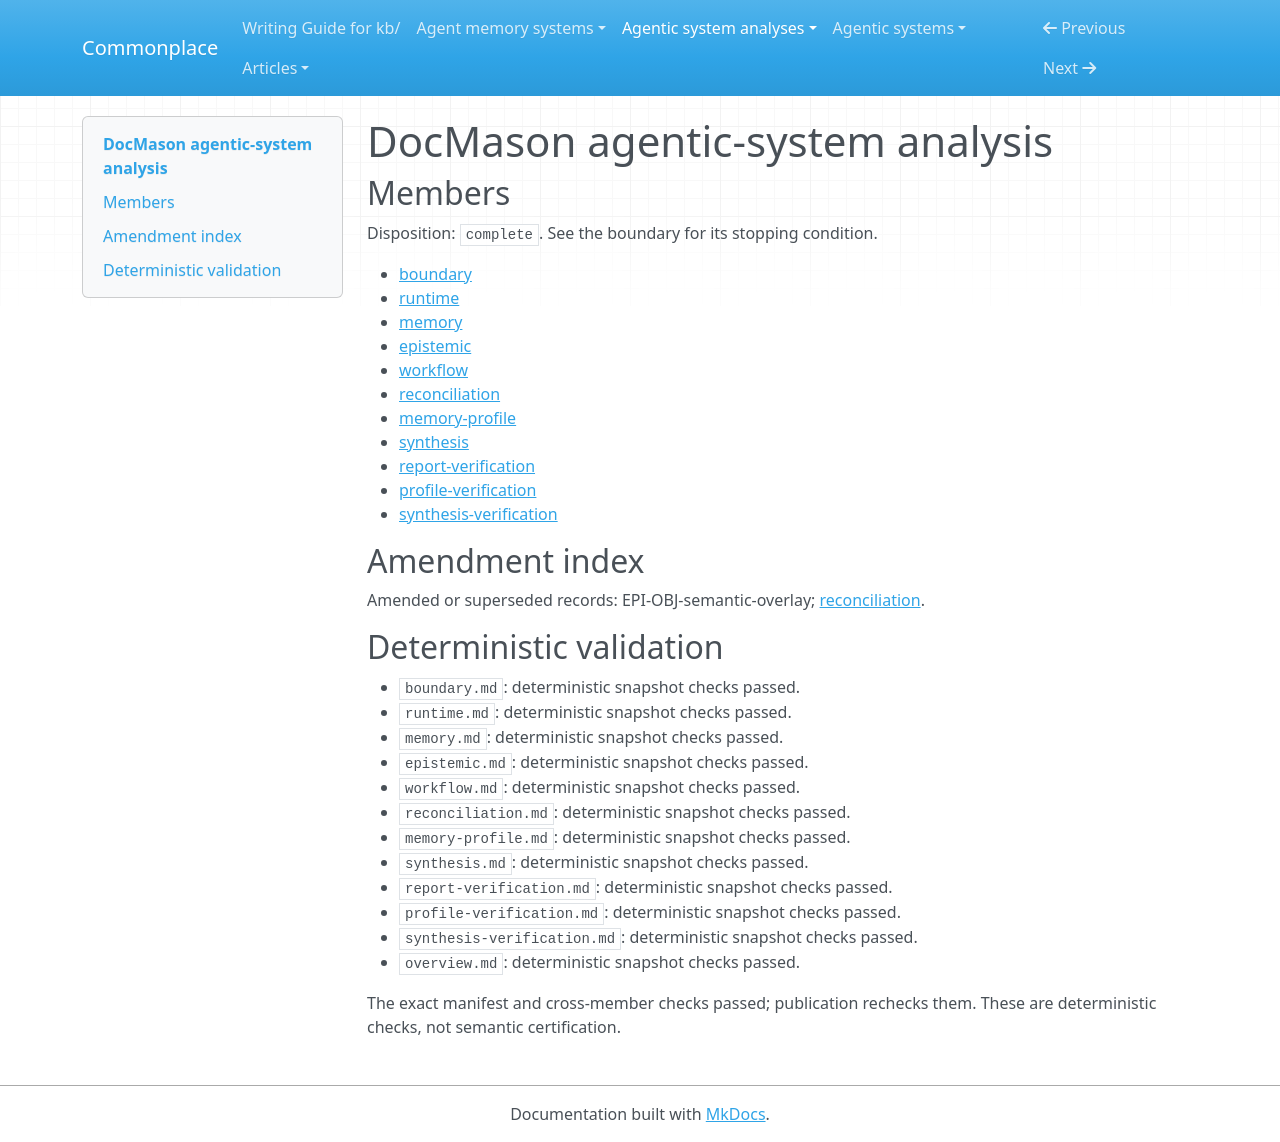

repository: zby/commonplace · page: agentic-system-analyses/retained/jetxu-llm--docmason/overview/index.html · generator: mkdocs

---
type: agentic-system-analyses/types/agentic-system-analysis-overview.md
description: DocMason pairs file-backed evidence and interaction memory with host-agent
  workflows and checked answer closure; provenance and admission do not establish
  semantic truth or improved capacity.
run-id: AAS-2026-10-13-docmason-deba9ae199d5-01
result-disposition: complete
target-class: memory/knowledge/context-engineering system
boundary-kind: whole-system
reviewed-boundary: f3970939593194a158ab7ea1d49995f06cbccc86
analysis-cutoff: '2026-10-13'
evidence-tier: code-grounded
system: DocMason
run-date: '2026-10-13'
inputs-commit: 4266dabc470929df0ff753e57fee0c55d7b87fc6
---

# DocMason agentic-system analysis

## Members

Disposition: `complete`. See the boundary for its stopping condition.

- [boundary](./boundary.md)
- [runtime](./runtime.md)
- [memory](./memory.md)
- [epistemic](./epistemic.md)
- [workflow](./workflow.md)
- [reconciliation](./reconciliation.md)
- [memory-profile](./memory-profile.md)
- [synthesis](./synthesis.md)
- [report-verification](./report-verification.md)
- [profile-verification](./profile-verification.md)
- [synthesis-verification](./synthesis-verification.md)

## Amendment index

Amended or superseded records: EPI-OBJ-semantic-overlay; [reconciliation](reconciliation.md).

## Deterministic validation

- `boundary.md`: deterministic snapshot checks passed.
- `runtime.md`: deterministic snapshot checks passed.
- `memory.md`: deterministic snapshot checks passed.
- `epistemic.md`: deterministic snapshot checks passed.
- `workflow.md`: deterministic snapshot checks passed.
- `reconciliation.md`: deterministic snapshot checks passed.
- `memory-profile.md`: deterministic snapshot checks passed.
- `synthesis.md`: deterministic snapshot checks passed.
- `report-verification.md`: deterministic snapshot checks passed.
- `profile-verification.md`: deterministic snapshot checks passed.
- `synthesis-verification.md`: deterministic snapshot checks passed.
- `overview.md`: deterministic snapshot checks passed.

The exact manifest and cross-member checks passed; publication rechecks them. These are deterministic checks, not semantic certification.
